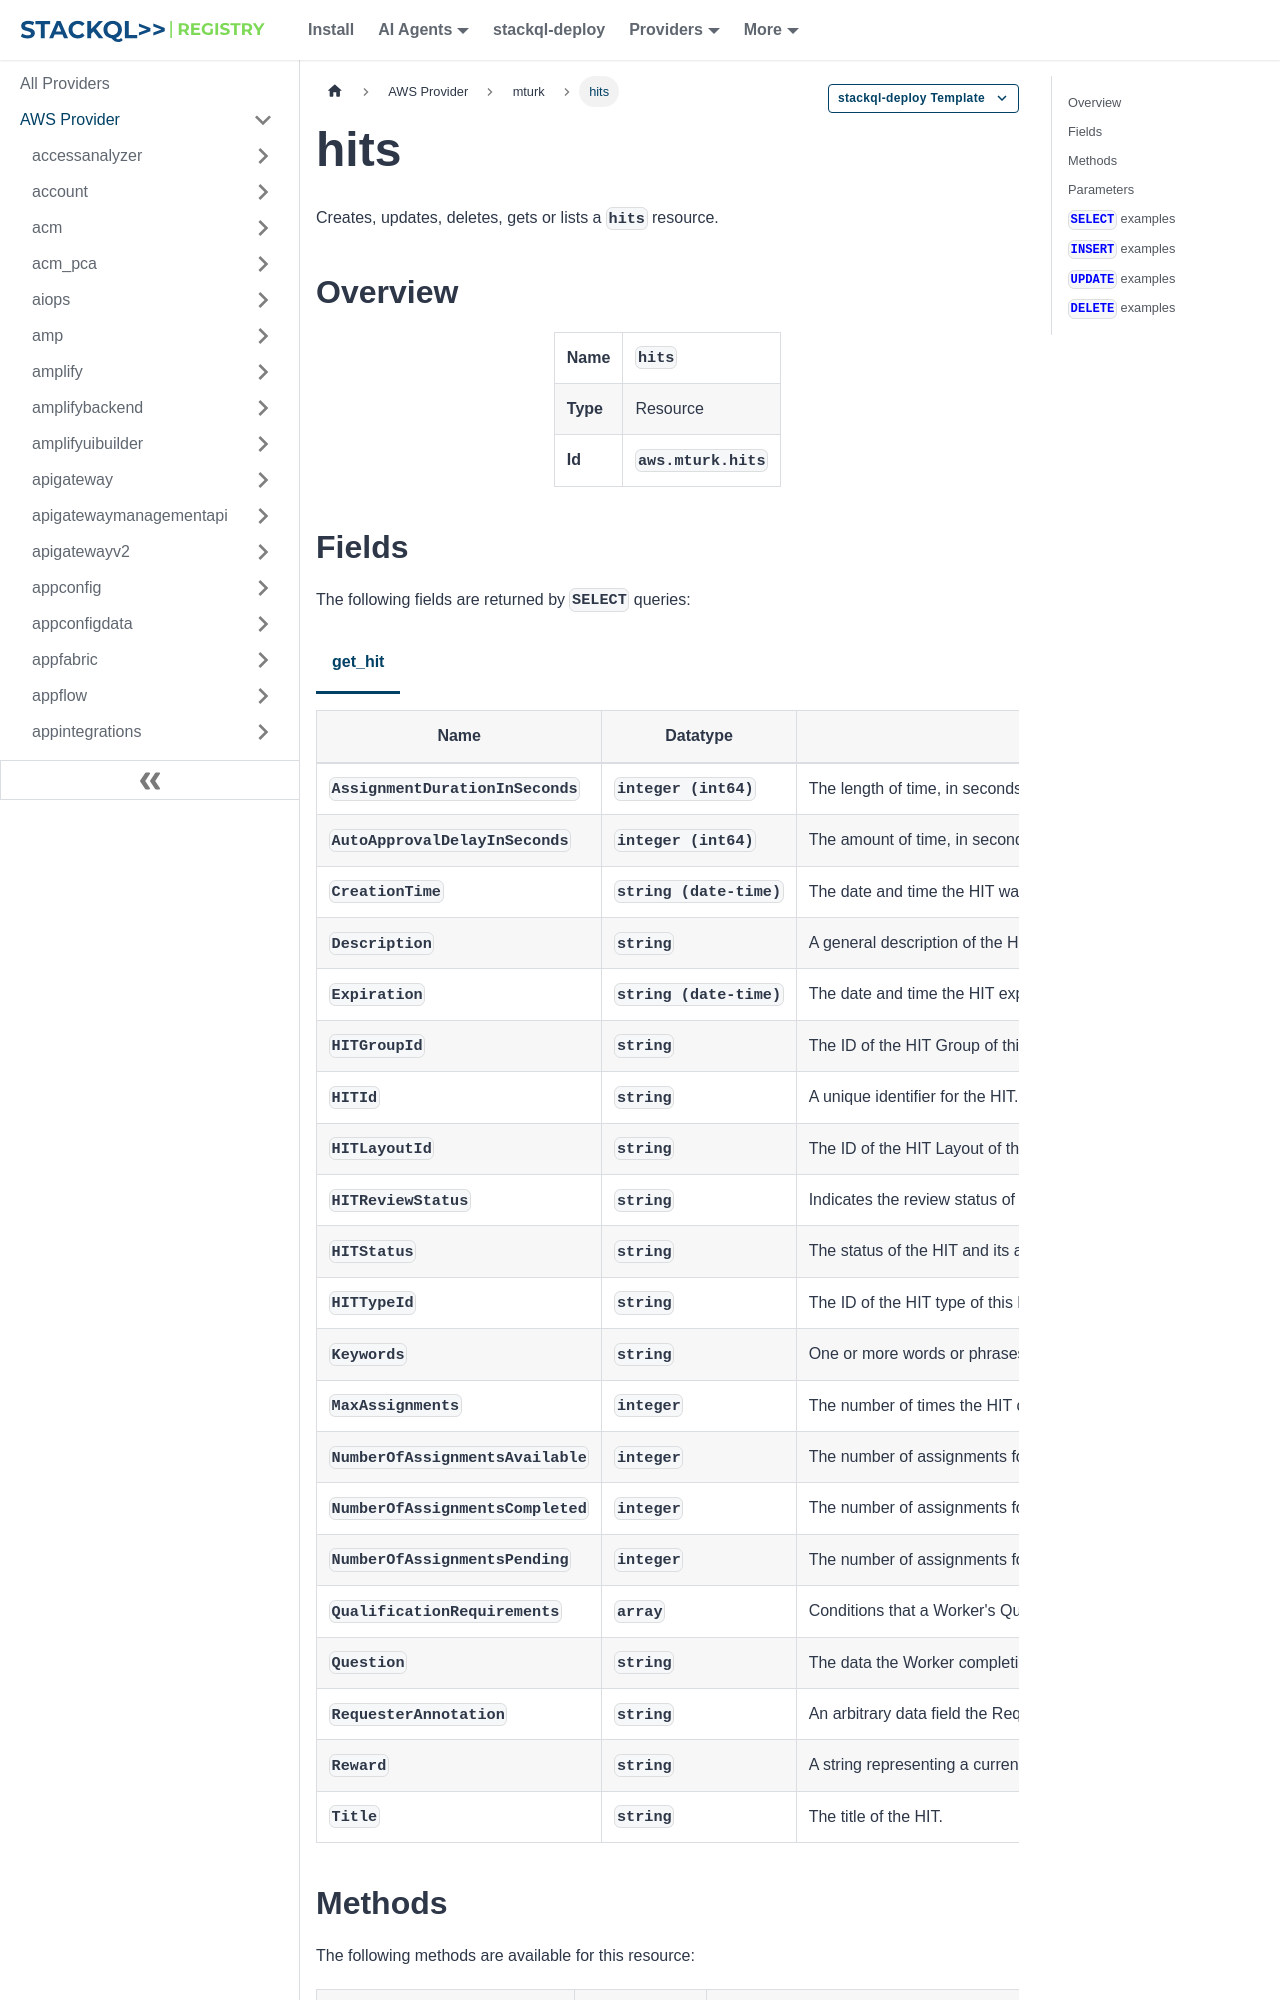

repository: stackql-registry/stackql-provider-aws · page: services/mturk/hits.html · generator: docusaurus

--- 
title: hits
hide_title: false
hide_table_of_contents: false
keywords:
  - hits
  - mturk
  - aws
  - infrastructure-as-code
  - configuration-as-data
  - cloud inventory
description: Query, deploy and manage aws resources using SQL
custom_edit_url: null
image: /img/stackql-aws-provider-featured-image.png
---

import CopyableCode from '@site/src/components/CopyableCode/CopyableCode';
import CodeBlock from '@theme/CodeBlock';
import Tabs from '@theme/Tabs';
import TabItem from '@theme/TabItem';

Creates, updates, deletes, gets or lists a <code>hits</code> resource.

## Overview
<table><tbody>
<tr><td><b>Name</b></td><td><CopyableCode code="hits" /></td></tr>
<tr><td><b>Type</b></td><td>Resource</td></tr>
<tr><td><b>Id</b></td><td><CopyableCode code="aws.mturk.hits" /></td></tr>
</tbody></table>

## Fields

The following fields are returned by `SELECT` queries:

<Tabs
    defaultValue="get_hit"
    values={[
        { label: 'get_hit', value: 'get_hit' }
    ]}
>
<TabItem value="get_hit">

<table>
<thead>
    <tr>
    <th>Name</th>
    <th>Datatype</th>
    <th>Description</th>
    </tr>
</thead>
<tbody>
<tr>
    <td><CopyableCode code="AssignmentDurationInSeconds" /></td>
    <td><code>integer (int64)</code></td>
    <td>The length of time, in seconds, that a Worker has to complete the HIT after accepting it.</td>
</tr>
<tr>
    <td><CopyableCode code="AutoApprovalDelayInSeconds" /></td>
    <td><code>integer (int64)</code></td>
    <td>The amount of time, in seconds, after the Worker submits an assignment for the HIT that the results are automatically approved by Amazon Mechanical Turk. This is the amount of time the Requester has to reject an assignment submitted by a Worker before the assignment is auto-approved and the Worker is paid.</td>
</tr>
<tr>
    <td><CopyableCode code="CreationTime" /></td>
    <td><code>string (date-time)</code></td>
    <td>The date and time the HIT was created.</td>
</tr>
<tr>
    <td><CopyableCode code="Description" /></td>
    <td><code>string</code></td>
    <td>A general description of the HIT.</td>
</tr>
<tr>
    <td><CopyableCode code="Expiration" /></td>
    <td><code>string (date-time)</code></td>
    <td>The date and time the HIT expires.</td>
</tr>
<tr>
    <td><CopyableCode code="HITGroupId" /></td>
    <td><code>string</code></td>
    <td>The ID of the HIT Group of this HIT. (pattern: &lt;code&gt;^&#91;A-Z0-9&#93;+$&lt;/code&gt;)</td>
</tr>
<tr>
    <td><CopyableCode code="HITId" /></td>
    <td><code>string</code></td>
    <td>A unique identifier for the HIT. (pattern: &lt;code&gt;^&#91;A-Z0-9&#93;+$&lt;/code&gt;)</td>
</tr>
<tr>
    <td><CopyableCode code="HITLayoutId" /></td>
    <td><code>string</code></td>
    <td>The ID of the HIT Layout of this HIT. (pattern: &lt;code&gt;^&#91;A-Z0-9&#93;+$&lt;/code&gt;)</td>
</tr>
<tr>
    <td><CopyableCode code="HITReviewStatus" /></td>
    <td><code>string</code></td>
    <td>Indicates the review status of the HIT. Valid Values are NotReviewed | MarkedForReview | ReviewedAppropriate | ReviewedInappropriate. (NotReviewed, MarkedForReview, ReviewedAppropriate, ReviewedInappropriate)</td>
</tr>
<tr>
    <td><CopyableCode code="HITStatus" /></td>
    <td><code>string</code></td>
    <td>The status of the HIT and its assignments. Valid Values are Assignable | Unassignable | Reviewable | Reviewing | Disposed. (Assignable, Unassignable, Reviewable, Reviewing, Disposed)</td>
</tr>
<tr>
    <td><CopyableCode code="HITTypeId" /></td>
    <td><code>string</code></td>
    <td>The ID of the HIT type of this HIT (pattern: &lt;code&gt;^&#91;A-Z0-9&#93;+$&lt;/code&gt;)</td>
</tr>
<tr>
    <td><CopyableCode code="Keywords" /></td>
    <td><code>string</code></td>
    <td>One or more words or phrases that describe the HIT, separated by commas. Search terms similar to the keywords of a HIT are more likely to have the HIT in the search results.</td>
</tr>
<tr>
    <td><CopyableCode code="MaxAssignments" /></td>
    <td><code>integer</code></td>
    <td>The number of times the HIT can be accepted and completed before the HIT becomes unavailable.</td>
</tr>
<tr>
    <td><CopyableCode code="NumberOfAssignmentsAvailable" /></td>
    <td><code>integer</code></td>
    <td>The number of assignments for this HIT that are available for Workers to accept.</td>
</tr>
<tr>
    <td><CopyableCode code="NumberOfAssignmentsCompleted" /></td>
    <td><code>integer</code></td>
    <td>The number of assignments for this HIT that have been approved or rejected.</td>
</tr>
<tr>
    <td><CopyableCode code="NumberOfAssignmentsPending" /></td>
    <td><code>integer</code></td>
    <td>The number of assignments for this HIT that are being previewed or have been accepted by Workers, but have not yet been submitted, returned, or abandoned.</td>
</tr>
<tr>
    <td><CopyableCode code="QualificationRequirements" /></td>
    <td><code>array</code></td>
    <td>Conditions that a Worker's Qualifications must meet in order to accept the HIT. A HIT can have between zero and ten Qualification requirements. All requirements must be met in order for a Worker to accept the HIT. Additionally, other actions can be restricted using the ActionsGuarded field on each QualificationRequirement structure.</td>
</tr>
<tr>
    <td><CopyableCode code="Question" /></td>
    <td><code>string</code></td>
    <td>The data the Worker completing the HIT uses produce the results. This is either either a QuestionForm, HTMLQuestion or an ExternalQuestion data structure.</td>
</tr>
<tr>
    <td><CopyableCode code="RequesterAnnotation" /></td>
    <td><code>string</code></td>
    <td>An arbitrary data field the Requester who created the HIT can use. This field is visible only to the creator of the HIT.</td>
</tr>
<tr>
    <td><CopyableCode code="Reward" /></td>
    <td><code>string</code></td>
    <td>A string representing a currency amount. (pattern: &lt;code&gt;^&#91;0-9&#93;+(\.)?&#91;0-9&#93;&#123;0,2&#125;$&lt;/code&gt;)</td>
</tr>
<tr>
    <td><CopyableCode code="Title" /></td>
    <td><code>string</code></td>
    <td>The title of the HIT.</td>
</tr>
</tbody>
</table>
</TabItem>
</Tabs>
